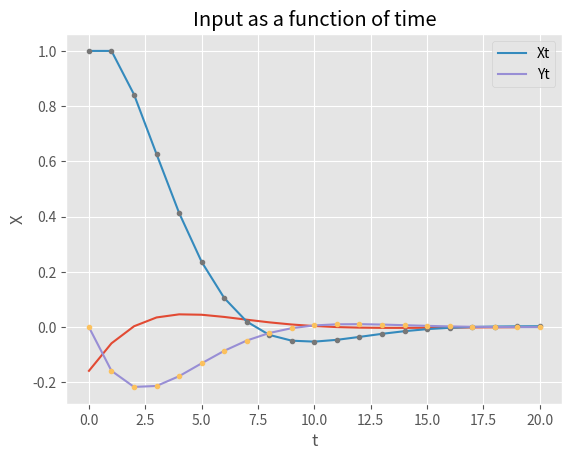

The script that saved this image:
import numpy as np
from numpy import matmul as mm
from numpy.linalg import inv

import matplotlib.pyplot as plt
plt.style.use('ggplot')

class LQR_discrete:
    """ Discrete LQR finite horizon
    """
    def __init__(self,
            A, B, C, D,
            Q, Qf, R,
            X0, N):
        self.A = A
        self.B = B
        self.C = C
        self.D = D
        self.Q = Q
        self.R = R
        self.N = N

        self.X0 = X0
        self.Qf = Qf
        self.N  = N

        self.Pt = np.zeros((self.N+1, *self.Qf.shape), dtype=self.Qf.dtype)
        self.Kt = np.zeros((self.N, 1, 2))

        # optimal input
        self.Ut = np.zeros((self.N, 1, 1))

        # Trajectory
        self.Xt = np.zeros((self.N+1, 2, 1))
        self.Xt[0] = X0

    def summary(self):
        """ Print summary of the problem
        """
        pass

    def solve(self):
        """ Solve the finite horizon problem
        """
        # Compute Pt[...] matrices 
        self.Pt[self.N] = self.Qf
        for t in range(self.N, 0, -1):
            atpb = mm(mm(self.A.T, self.Pt[t]), self.B)
            mid = self.R+mm(mm(self.B.T, self.Pt[t]), self.B)
            self.Pt[t-1] = self.Q + mm(mm(self.A.T, self.Pt[t]), self.A) - mm(mm(atpb, inv(mid)), atpb.T)

        # Compute Kt[...] matrices
        for t in range(0, self.N):
            atpb = mm(mm(self.B.T, self.Pt[t+1]), self.A)
            mid = self.R+mm(mm(self.B.T, self.Pt[t+1]), self.B)
            self.Kt[t] = -mm(inv(mid), atpb)
        
        # Compute optimal input and trajectory
        for t in range(0, self.N):
            self.Ut[t] = mm(self.Kt[t], self.Xt[t])
            self.Xt[t+1] = mm(self.A, self.Xt[t])+mm(self.B, self.Ut[t])

    def analysis(self):
        """ Do some analysis
        """
        # plot norm of input
        plt.plot(np.arange(0, self.N), self.Ut[:, 0, 0])
        plt.xlabel('t')
        plt.ylabel('$u_t$')
        plt.title('Input as a function of time')
        plt.show()

        # plot trajectory
        Xs = self.Xt[:, 0, 0] 
        Ys = self.Xt[:, 1, 0] 
        plt.plot(np.arange(0, self.N+1), Xs, '-', label='Xt')
        plt.plot(np.arange(0, self.N+1), Ys, '-', label='Yt')
        plt.plot(np.arange(0, self.N+1), Xs, '.')
        plt.plot(np.arange(0, self.N+1), Ys, '.')
        plt.legend()
        plt.xlabel('t')
        plt.ylabel('X')
        plt.show()



def test1():
    A = np.array([[1, 1], [0, 1]])
    B = np.array([[0],[1]])
    C = np.array([[1, 0]])
    D = 0
    Q = Qf = np.matmul(C.T, C)
    R = 10 * np.eye(1)
    
    # Initial conditions
    X0 = np.array([[1], [0]])
    N  = 20

    # Instantiate
    lqr = LQR_discrete(A, B, C, D, Q, Qf, R, X0, N)
    lqr.summary()
    
    # Solve 
    lqr.solve()
    lqr.analysis()

if __name__ == '__main__':
    test1()

